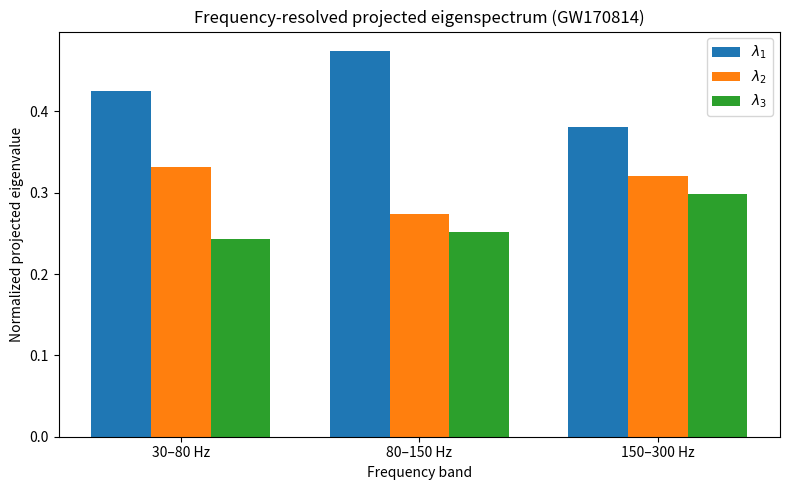

This figure's Python source:
import numpy as np
import matplotlib.pyplot as plt

# =========================
# INPUT: projected eigenvalues
# =========================
bands = ["30–80 Hz", "80–150 Hz", "150–300 Hz"]

lambdas = np.array([
    [7.927e-03, 6.167e-03, 4.526e-03],   # 30–80 Hz
    [1.074e-02, 6.194e-03, 5.701e-03],   # 80–150 Hz
    [1.464e-02, 1.233e-02, 1.145e-02],   # 150–300 Hz
])

# =========================
# Normalize by trace
# =========================
lambdas_norm = lambdas / lambdas.sum(axis=1, keepdims=True)

# =========================
# Plot
# =========================
x = np.arange(len(bands))
width = 0.25

plt.figure(figsize=(8, 5))

plt.bar(x - width, lambdas_norm[:, 0], width, label=r"$\lambda_1$")
plt.bar(x,         lambdas_norm[:, 1], width, label=r"$\lambda_2$")
plt.bar(x + width, lambdas_norm[:, 2], width, label=r"$\lambda_3$")

plt.xticks(x, bands)
plt.ylabel("Normalized projected eigenvalue")
plt.xlabel("Frequency band")
plt.title("Frequency-resolved projected eigenspectrum (GW170814)")
plt.legend()

plt.tight_layout()
plt.show()
